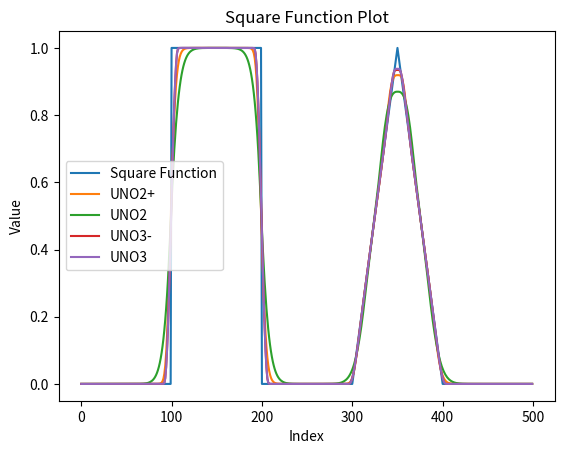

The script that saved this image:
import matplotlib.pyplot as plt
import math
import numpy as np

def create_square_function_list(size, a):
    # Initialize list with zeros
    square_list = [0] * size
    
    # Define the range for non-zero values
    start = size // 4
    end = 3 * size // 4
    
    # Set values to `a` within the specified range
    for i in range(100, 200):
        square_list[i] = a
    
    for i in range(300, 351):
        square_list[i] = a*(i-300)/(50)
        square_list[400-(i-300)] = a*(i-300)/(50)

    return square_list

def sign(a,b):
    if a>b:
        return 1
    elif b>a:
        return -1
    else:
        return 0

def mid_way_f(donor,v,dx,dt,G_C):
    return donor + 0.5 * sign(v,0)*(dx - abs(v)*dt)*G_C

# Input for list size and the value 'a'
size = 500
a = 1

# Create the square function list
square_list = create_square_function_list(size, a)

plt.plot(square_list, label="Square Function")

UnoPlusList = square_list
UnoList = square_list
Uno3MinusList = square_list
Uno3List = square_list

n = 3200

dx = 1
mu = 0.625

u = 1

dt = mu * dx/u

last_phi_E = 0

for i in range(n):
    print(i)
    # Keep a copy of the current state to avoid modifying while iterating
    temp_list = UnoPlusList.copy()
    temp2_list = UnoList.copy()
    temp3_list = Uno3MinusList.copy()
    temp4_list = Uno3List.copy()
    # Loop through the grid
    for j in range(size):
        if j == 0:

            #UNO2 plus

            phi_W = UnoPlusList[-1] + sign(UnoPlusList[j], UnoPlusList[- 1]) * (dx - u * dt) * abs((UnoPlusList[-1] - UnoPlusList[- 2]) * (UnoPlusList[j] - UnoPlusList[-1]) / (dx*dx))/( abs((UnoPlusList[-1] - UnoPlusList[-2]) / dx) + abs((UnoPlusList[j] - UnoPlusList[-1]) / dx) + 1e-308) # Periodic boundary on the left side
            phi_E = UnoPlusList[j] + sign(UnoPlusList[j + 1], UnoPlusList[j]) * (dx - u * dt) * abs((UnoPlusList[j] - UnoPlusList[-1]) * (UnoPlusList[j + 1] - UnoPlusList[j]) / (dx*dx))/( abs((UnoPlusList[j] - UnoPlusList[-1]) / dx) + abs((UnoPlusList[j + 1] - UnoPlusList[j]) / dx) + 1e-308) #min(abs((temp_list[j] - temp_list[-1]) / dx), abs((temp_list[j + 1] - temp_list[j]) / dx))

            #UNO2

            phi_W2 = UnoList[-1] + 0.5 * sign(UnoList[j], UnoList[- 1]) * (dx - u * dt) * min(abs((UnoList[-1] - UnoList[-2]) / dx), abs((UnoList[j] - UnoList[-1]) / dx))
            phi_E2 = UnoList[j] + 0.5 * sign(UnoList[j + 1], UnoList[j]) * (dx - u * dt) * min(abs((UnoList[j] - UnoList[-1]) / dx), abs((UnoList[j + 1] - UnoList[j]) / dx))

            #UNO3 minus

            G_DC = (Uno3MinusList[j] - Uno3MinusList[-1])/dx
            G_CU = (Uno3MinusList[-1] - Uno3MinusList[-2])/dx

            if abs(G_DC - G_CU) <= 1.2 * abs(G_DC + G_CU)*0.5:
                G_C = G_DC - 2* (dx + u * dt)/3*(G_DC - G_CU)/(2*dx)
            else:
                G_C = sign(G_DC,0)*2*abs(G_DC * G_CU)/(abs(G_DC) + abs(G_CU) + 1e-308)

            phi_W3 = mid_way_f(Uno3MinusList[-1], u, dx, dt, G_C)

            G_DC = (Uno3MinusList[j+1] - Uno3MinusList[j])/dx
            G_CU = (Uno3MinusList[j] - Uno3MinusList[-1])/dx

            if abs(G_DC - G_CU) <= 1.2 * abs(G_DC + G_CU)*0.5:
                G_C = G_DC - 2* (dx + u * dt)/3*(G_DC - G_CU)/(2*dx)
            else:
                G_C = sign(G_DC,0)*2*abs(G_DC * G_CU)/(abs(G_DC) + abs(G_CU) + 1e-308)

            phi_E3 = mid_way_f(Uno3MinusList[j], u, dx, dt, G_C)

            #UNO3

            G_DC = (Uno3List[j] - Uno3List[-1])/dx
            G_CU = (Uno3List[-1] - Uno3List[-2])/dx

            if abs(G_DC - G_CU) <= 1.2 * abs(G_DC + G_CU)*0.5:
                G_C = G_DC - 2 * (dx + u * dt)/3*(G_DC - G_CU)/(2*dx)
            elif G_DC * G_CU > 0:
                G_C = sign(G_DC,0)*2*min(abs(G_DC), abs(G_CU))
            else:
                G_C = sign(G_DC,0)*min(abs(G_DC), abs(G_CU))

            phi_W4 = mid_way_f(Uno3List[-1], u, dx, dt, G_C)

            G_DC = (Uno3List[j+1] - Uno3List[j])/dx
            G_CU = (Uno3List[j] - Uno3List[-1])/dx

            if abs(G_DC - G_CU) <= 1.2 * abs(G_DC + G_CU)*0.5:
                G_C = G_DC - 2 * (dx + u * dt)/3*(G_DC - G_CU)/(2*dx)
            elif G_DC * G_CU > 0:
                G_C = sign(G_DC,0)*2*min(abs(G_DC), abs(G_CU))
            else:
                G_C = sign(G_DC,0)*min(abs(G_DC), abs(G_CU))

            phi_E4 = mid_way_f(Uno3List[j], u, dx, dt, G_C)

        elif j == size - 1:

            #UNO2 plus

            phi_W = UnoPlusList[j - 1] + sign(UnoPlusList[j], UnoPlusList[j - 1]) * (dx - u * dt)* abs((UnoPlusList[j - 1] - UnoPlusList[j - 2]) * (UnoPlusList[j] - UnoPlusList[j-1]) / (dx*dx))/( abs((UnoPlusList[j-1] - UnoPlusList[j-2]) / dx) + abs((UnoPlusList[j] - UnoPlusList[j - 1]) / dx) + 1e-308) # * min(abs((temp_list[j] - temp_list[j - 1]) / dx), abs((temp_list[0] - temp_list[j]) / dx))
            phi_E = UnoPlusList[j] + sign(UnoPlusList[0], UnoPlusList[j]) * (dx - u * dt) * abs((UnoPlusList[j] - UnoPlusList[j - 1]) * (UnoPlusList[0] - UnoPlusList[j]) / (dx*dx))/( abs((UnoPlusList[j] - UnoPlusList[j-1]) / dx) + abs((UnoPlusList[0] - UnoPlusList[j]) / dx) + 1e-308)#min(abs((temp_list[j] - temp_list[j - 1]) / dx), abs((temp_list[j + 1] - temp_list[j]) / dx))
            
            #UNO2

            phi_W2 = UnoList[j - 1] + 0.5 * sign(UnoList[j], UnoList[j - 1]) * (dx - u * dt)* min(abs((UnoList[j-1] - UnoList[j - 2]) / dx), abs((UnoList[j] - UnoList[j-1]) / dx))
            phi_E2 = UnoList[j] + 0.5 * sign(UnoList[0], UnoList[j]) * (dx - u * dt) * min(abs((UnoList[j] - UnoList[j - 1]) / dx), abs((UnoList[0] - UnoList[j]) / dx))

            #UNO3 minus

            G_DC = (Uno3MinusList[j] - Uno3MinusList[j-1])/dx
            G_CU = (Uno3MinusList[j-1] - Uno3MinusList[j-2])/dx

            if abs(G_DC - G_CU) <= 1.2 * abs(G_DC + G_CU)*0.5:
                G_C = G_DC - 2* (dx + u * dt)/3*(G_DC - G_CU)/(2*dx)
            else:
                G_C = sign(G_DC,0)*2*abs(G_DC * G_CU)/(abs(G_DC) + abs(G_CU) + 1e-308)

            phi_W3 = mid_way_f(Uno3MinusList[j-1], u, dx, dt, G_C)

            G_DC = (Uno3MinusList[0] - Uno3MinusList[j])/dx
            G_CU = (Uno3MinusList[j] - Uno3MinusList[j-1])/dx

            if abs(G_DC - G_CU) <= 1.2 * abs(G_DC + G_CU)*0.5:
                G_C = G_DC - 2* (dx + u * dt)/3*(G_DC - G_CU)/(2*dx)
            else:
                G_C = sign(G_DC,0)*2*abs(G_DC * G_CU)/(abs(G_DC) + abs(G_CU) + 1e-308)

            phi_E3 = mid_way_f(Uno3MinusList[j], u, dx, dt, G_C)

            #UNO3
            G_DC = (Uno3List[j] - Uno3List[j-1])/dx
            G_CU = (Uno3List[j-1] - Uno3List[j-2])/dx

            if abs(G_DC - G_CU) <= 1.2 * abs(G_DC + G_CU)*0.5:
                G_C = G_DC - 2 * (dx + u * dt)/3*(G_DC - G_CU)/(2*dx)
            elif G_DC * G_CU > 0:
                G_C = sign(G_DC,0)*2*min(abs(G_DC), abs(G_CU))
            else:
                G_C = sign(G_DC,0)*min(abs(G_DC), abs(G_CU))

            phi_W4 = mid_way_f(Uno3List[j-1], u, dx, dt, G_C)

            G_DC = (Uno3List[0] - Uno3List[j])/dx
            G_CU = (Uno3List[j] - Uno3List[j-1])/dx

            if abs(G_DC - G_CU) <= 1.2 * abs(G_DC + G_CU)*0.5:
                G_C = G_DC - 2 * (dx + u * dt)/3*(G_DC - G_CU)/(2*dx)
            elif G_DC * G_CU > 0:
                G_C = sign(G_DC,0)*2*min(abs(G_DC), abs(G_CU))
            else:
                G_C = sign(G_DC,0)*min(abs(G_DC), abs(G_CU))

            phi_E4 = mid_way_f(Uno3List[j], u, dx, dt, G_C)

        else:
            #UNO2 plus

            phi_W = UnoPlusList[j - 1] + sign(UnoPlusList[j], UnoPlusList[j - 1]) * (dx - u * dt) * abs((UnoPlusList[j-1] - UnoPlusList[j - 2]) * (UnoPlusList[j] - UnoPlusList[j-1 ]) / (dx*dx))/( abs((UnoPlusList[j-1] - UnoPlusList[j-2]) / dx) + abs((UnoPlusList[j] - UnoPlusList[j-1]) / dx + 1e-308)) #* min(abs((temp_list[j] - temp_list[j - 1]) / dx), abs((temp_list[j + 1] - temp_list[j]) / dx))
            phi_E = UnoPlusList[j] + sign(UnoPlusList[j + 1], UnoPlusList[j]) * (dx - u * dt) * abs((UnoPlusList[j] - UnoPlusList[j - 1]) * (UnoPlusList[j + 1] - UnoPlusList[j]) / (dx*dx))/( abs((UnoPlusList[j] - UnoPlusList[j-1]) / dx) + abs((UnoPlusList[j+ 1] - UnoPlusList[j]) / dx + 1e-308))#min(abs((temp_list[j] - temp_list[j - 1]) / dx), abs((temp_list[j + 1] - temp_list[j]) / dx))

            #UNO2

            phi_W2 = UnoList[j - 1] + 0.5 * sign(UnoList[j], UnoList[j - 1]) * (dx - u * dt) * min(abs(UnoList[j-1] - UnoList[j - 2])/dx, abs(UnoList[j] - UnoList[j-1 ]) / dx) #* min(abs((temp_list[j] - temp_list[j - 1]) / dx), abs((temp_list[j + 1] - temp_list[j]) / dx))
            phi_E2 = UnoList[j] + 0.5 * sign(UnoList[j + 1], UnoList[j]) * (dx - u * dt) * min(abs((UnoList[j] - UnoList[j - 1]) / dx), abs((UnoList[j + 1] - UnoList[j]) / dx))
            
            #UNO3 minus

            G_DC = (Uno3MinusList[j] - Uno3MinusList[j-1])/dx
            G_CU = (Uno3MinusList[j-1] - Uno3MinusList[j-2])/dx

            if abs(G_DC - G_CU) <= 1.2 * abs(G_DC + G_CU)*0.5:
                G_C = G_DC - 2 * (dx + u * dt)/3*(G_DC - G_CU)/(2*dx)
            else:
                G_C = sign(G_DC,0)*2*abs(G_DC * G_CU)/(abs(G_DC) + abs(G_CU) + 1e-308)

            phi_W3 = mid_way_f(Uno3MinusList[j-1], u, dx, dt, G_C)

            G_DC = (Uno3MinusList[j+1] - Uno3MinusList[j])/dx
            G_CU = (Uno3MinusList[j] - Uno3MinusList[j-1])/dx

            if abs(G_DC - G_CU) <= 1.2 * abs(G_DC + G_CU)*0.5:
                G_C = G_DC - 2 * (dx + u * dt)/3*(G_DC - G_CU)/(2*dx)
            else:
                G_C = sign(G_DC,0)*2*abs(G_DC * G_CU)/(abs(G_DC) + abs(G_CU) + 1e-308)

            phi_E3 = mid_way_f(Uno3MinusList[j], u, dx, dt, G_C)

            #UNO3

            G_DC = (Uno3List[j] - Uno3List[j-1])/dx
            G_CU = (Uno3List[j-1] - Uno3List[j-2])/dx

            if abs(G_DC - G_CU) <= 1.2 * abs(G_DC + G_CU)*0.5:
                G_C = G_DC - 2 * (dx + u * dt)/3*(G_DC - G_CU)/(2*dx)
            elif G_DC * G_CU > 0:
                G_C = sign(G_DC,0)*2*min(abs(G_DC), abs(G_CU))
            else:
                G_C = sign(G_DC,0)*min(abs(G_DC), abs(G_CU))

            phi_W4 = mid_way_f(Uno3List[j-1], u, dx, dt, G_C)

            G_DC = (Uno3List[j+1] - Uno3List[j])/dx    
            G_CU = (Uno3List[j] - Uno3List[j-1])/dx

            if abs(G_DC - G_CU) <= 1.2 * abs(G_DC + G_CU)*0.5:
                
                G_C = G_DC - 2 * (dx + u * dt)/3*(G_DC - G_CU)/(2*dx)
            
            elif G_DC * G_CU > 0:
                
                G_C = sign(G_DC,0)*2*min(abs(G_DC), abs(G_CU))
            
            else:
                
                G_C = sign(G_DC,0)*min(abs(G_DC), abs(G_CU))

            phi_E4 = mid_way_f(Uno3List[j], u, dx, dt, G_C)


        # Update UnoPlusList using phi_W and phi_E
        temp_list[j] = temp_list[j] + (u * phi_W - u * phi_E) * dt / dx
        temp2_list[j] = temp2_list[j] + (u * phi_W2 - u * phi_E2) * dt / dx
        temp3_list[j] = temp3_list[j] + (u * phi_W3 - u * phi_E3) * dt / dx
        temp4_list[j] = temp4_list[j] + (u * phi_W4 - u * phi_E4) * dt / dx

    UnoPlusList = temp_list.copy()
    UnoList = temp2_list.copy()
    Uno3MinusList = temp3_list.copy()
    Uno3List = temp4_list.copy()

#print(UnoPlusList)
# Plot the list

rms = np.sqrt(np.mean((np.array(UnoPlusList) - np.array(square_list))**2))

print("RMS for UNO2+:", rms)

rms = np.sqrt(np.mean((np.array(UnoList) - np.array(square_list))**2))

print("RMS for UNO2:", rms)

rms = np.sqrt(np.mean((np.array(Uno3MinusList) - np.array(square_list))**2))

print("RMS for UNO3-:", rms)

rms = np.sqrt(np.mean((np.array(Uno3List) - np.array(square_list))**2))

print("RMS for UNO3:", rms)

plt.plot(UnoPlusList, label="UNO2+")
plt.plot(UnoList, label="UNO2")
plt.plot(Uno3MinusList, label="UNO3-")
plt.plot(Uno3List, label="UNO3")
plt.title("Square Function Plot")
plt.xlabel("Index")
plt.ylabel("Value")
plt.legend()
plt.show()
